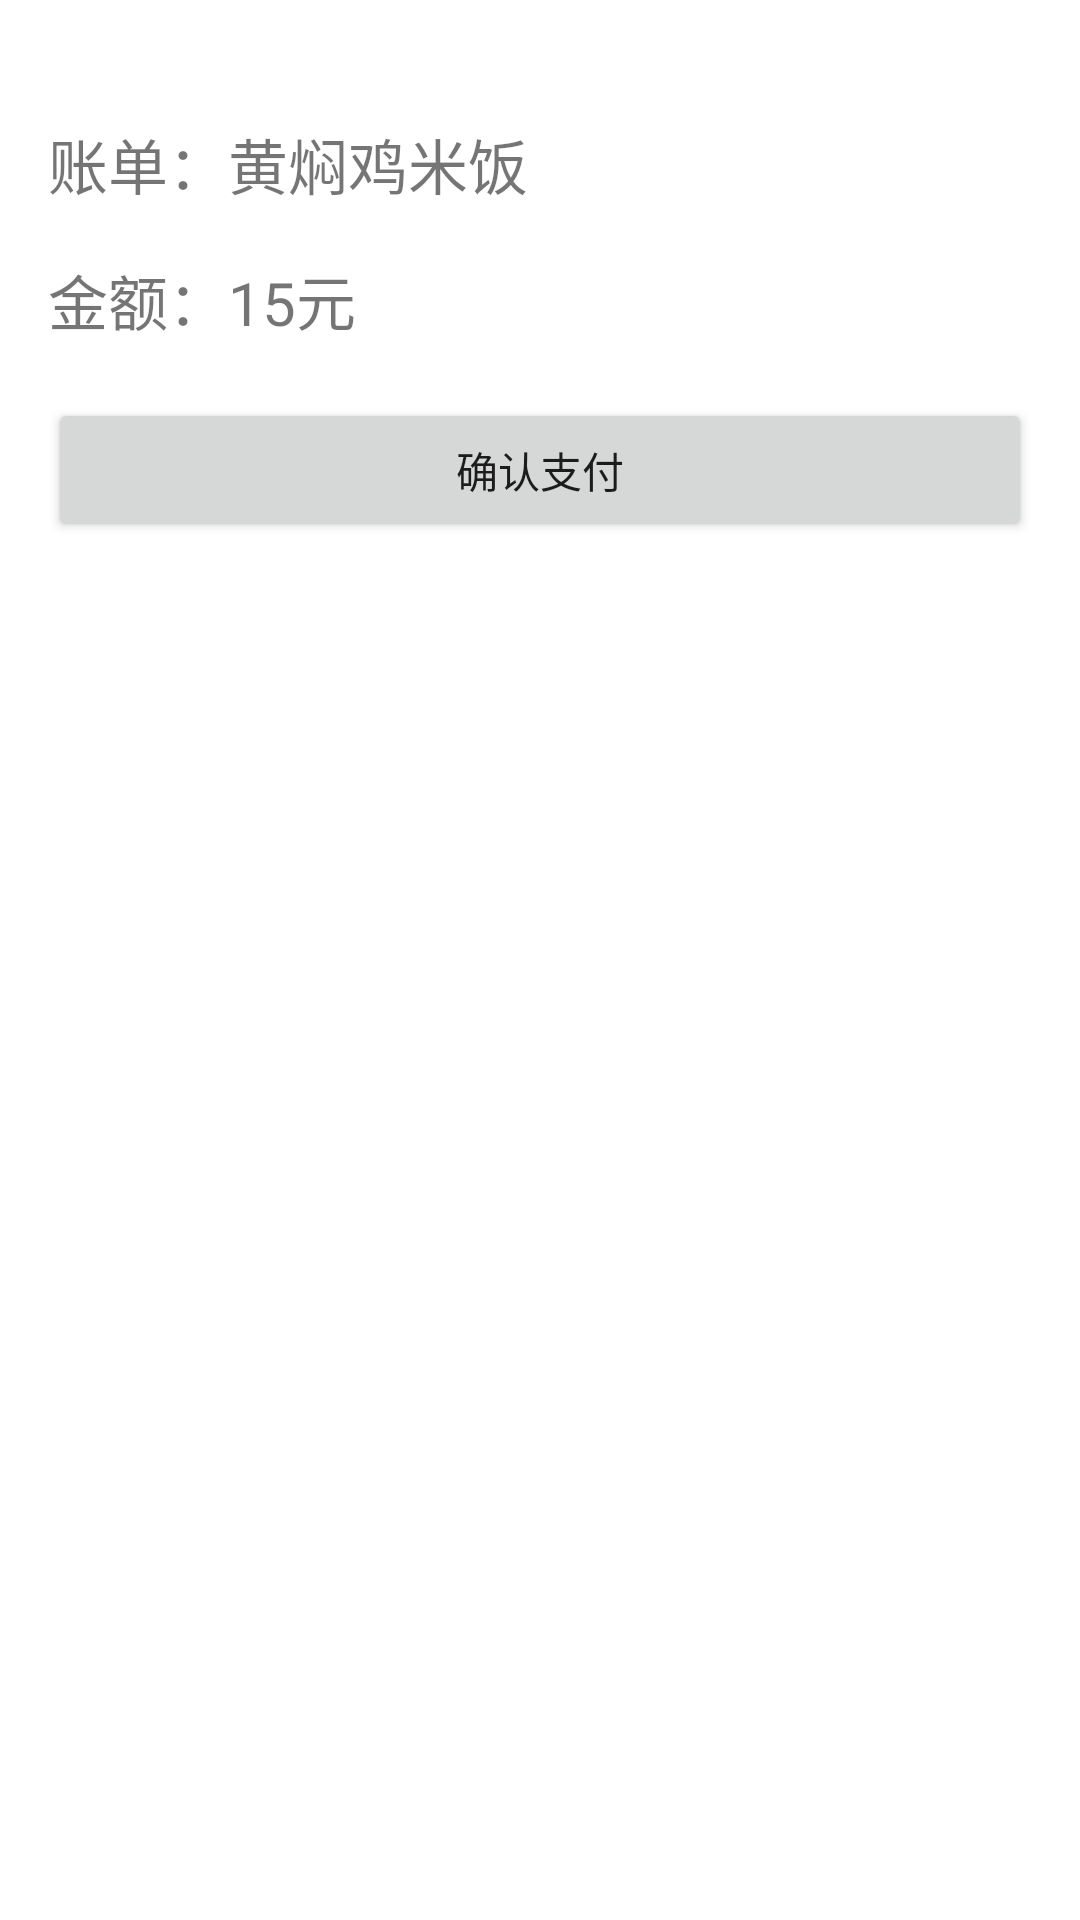

Write the Android layout XML for this screen, with the resource values it uses.
<!-- AndroidManifest.xml: application theme Theme.AliPay -->
<!-- res/layout/activity_pay.xml -->
<?xml version="1.0" encoding="utf-8"?>
<androidx.constraintlayout.widget.ConstraintLayout xmlns:android="http://schemas.android.com/apk/res/android"
    xmlns:app="http://schemas.android.com/apk/res-auto"
    xmlns:tools="http://schemas.android.com/tools"
    android:layout_width="match_parent"
    android:layout_height="match_parent"
    android:padding="16dp"
    tools:context=".PayActivity">

    <TextView
        android:id="@+id/order_info_tv"
        android:layout_width="0dp"
        android:layout_height="wrap_content"
        android:layout_marginTop="24dp"
        android:text="账单：黄焖鸡米饭"
        android:textSize="20sp"
        app:layout_constraintEnd_toEndOf="parent"
        app:layout_constraintStart_toStartOf="parent"
        app:layout_constraintTop_toTopOf="parent" />

    <TextView
        android:id="@+id/pay_money_tv"
        android:layout_width="0dp"
        android:layout_height="wrap_content"
        android:layout_marginTop="16dp"
        android:text="金额：15元"
        android:textSize="20sp"
        app:layout_constraintEnd_toEndOf="parent"
        app:layout_constraintStart_toStartOf="parent"
        app:layout_constraintTop_toBottomOf="@+id/order_info_tv" />

    <Button
        android:id="@+id/pay_commit_btn"
        android:layout_width="0dp"
        android:layout_height="wrap_content"
        android:layout_marginTop="18dp"
        android:text="确认支付"
        app:layout_constraintEnd_toEndOf="parent"
        app:layout_constraintStart_toStartOf="parent"
        app:layout_constraintTop_toBottomOf="@+id/pay_money_tv" />

</androidx.constraintlayout.widget.ConstraintLayout>
<!-- resources referenced by this layout -->
<resources>
  <style name="Theme.AliPay" parent="Theme.MaterialComponents.DayNight.DarkActionBar">
          
          <item name="colorPrimary">@color/purple_500</item>
          <item name="colorPrimaryVariant">@color/purple_700</item>
          <item name="colorOnPrimary">@color/white</item>
          
          <item name="colorSecondary">@color/black</item>
          <item name="colorSecondaryVariant">@color/teal_700</item>
          <item name="colorOnSecondary">@color/black</item>
          
          <item name="android:statusBarColor" tools:targetApi="l">?attr/colorPrimaryVariant</item>
          
      </style>
  <!-- not gathered from this repository: default colours our renderer supplied (Android Studio template values) -->
  <color name="purple_500">#FF6200EE</color>
  <color name="purple_700">#FF3700B3</color>
  <color name="teal_700">#FF018786</color>
  <color name="black">#FF000000</color>
  <color name="white">#FFFFFFFF</color>
</resources>
